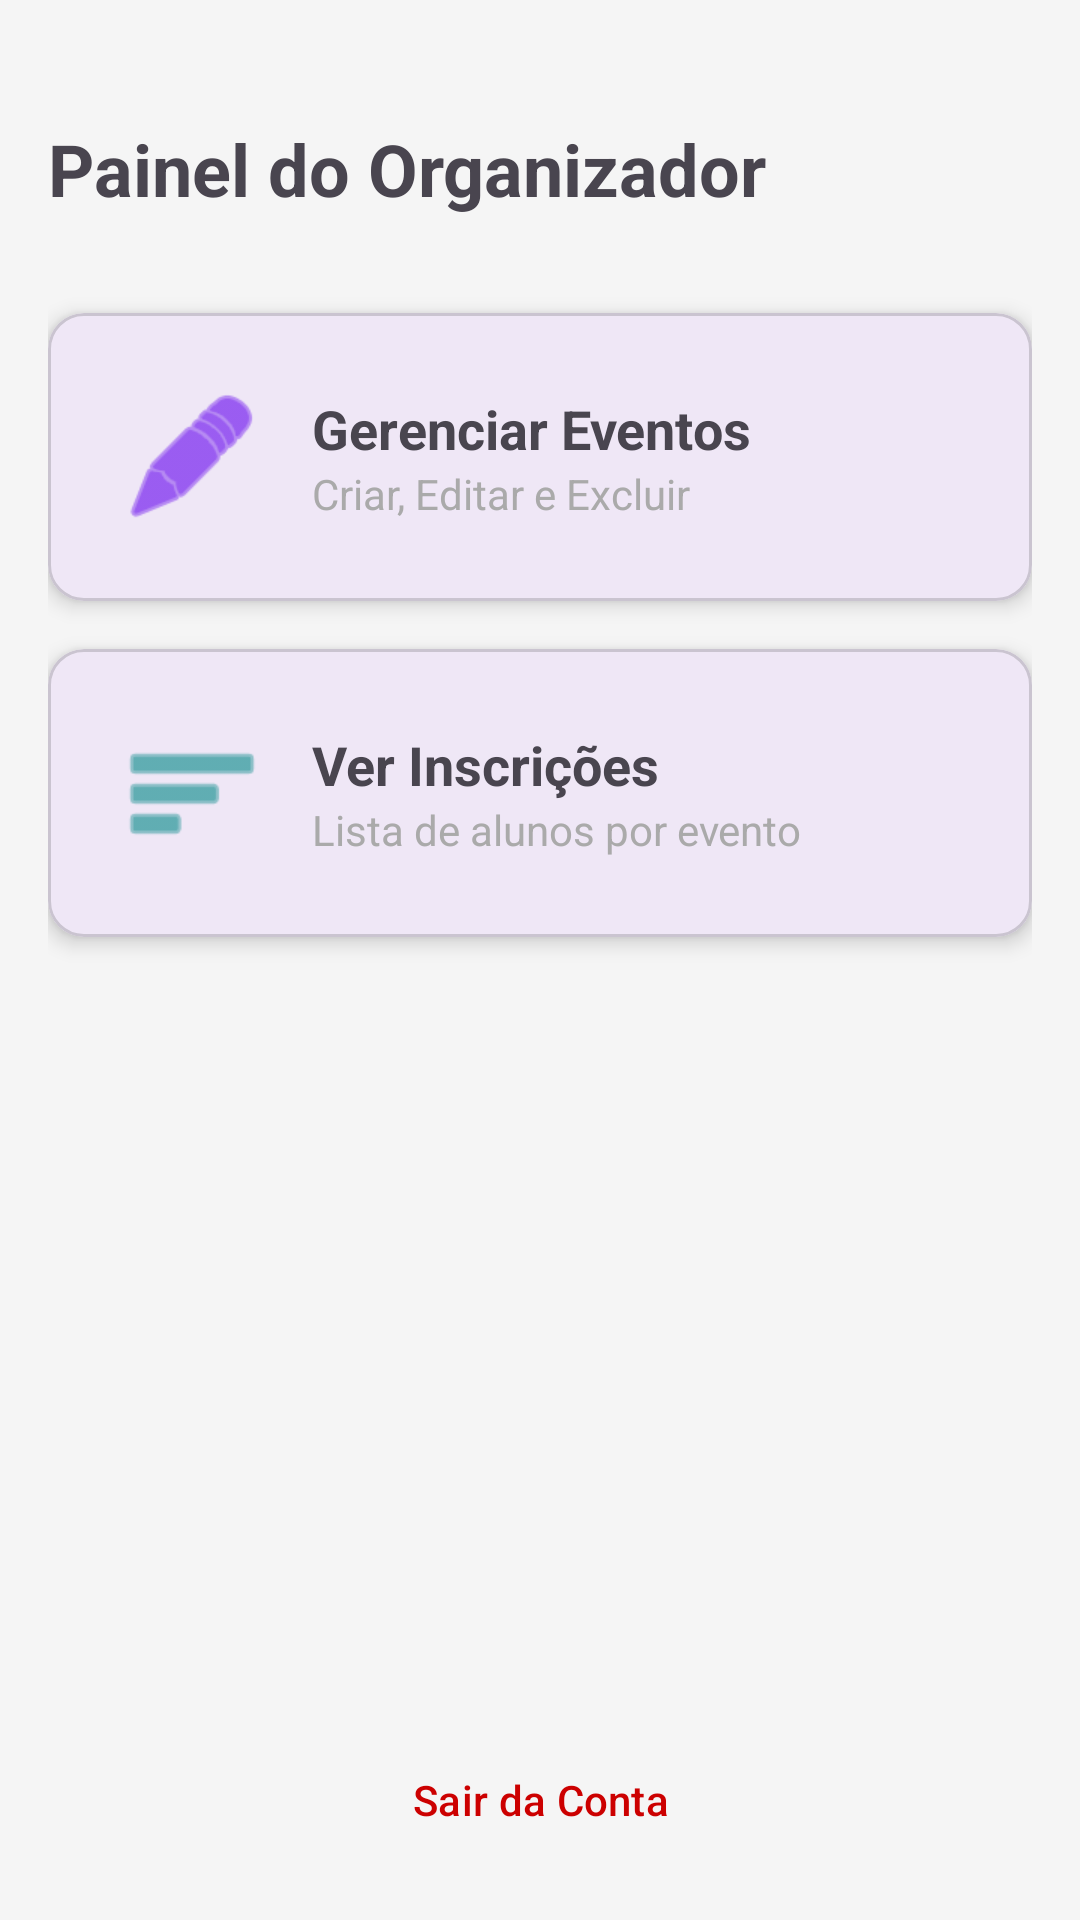

Android layout source for this screen:
<!-- AndroidManifest.xml: application theme Theme.SCAEventosAndroid -->
<!-- res/layout/activity_dashboard_organizador.xml -->
<?xml version="1.0" encoding="utf-8"?>
<LinearLayout xmlns:android="http://schemas.android.com/apk/res/android"
    xmlns:app="http://schemas.android.com/apk/res-auto"
    android:layout_width="match_parent"
    android:layout_height="match_parent"
    android:orientation="vertical"
    android:padding="16dp"
    android:background="#F5F5F5">

    <TextView
        android:id="@+id/tvBoasVindasOrg"
        android:layout_width="wrap_content"
        android:layout_height="wrap_content"
        android:text="Painel do Organizador"
        android:textSize="24sp"
        android:textStyle="bold"
        android:layout_marginTop="24dp"
        android:layout_marginBottom="32dp" />

    <com.google.android.material.card.MaterialCardView
        android:id="@+id/cardGerenciarEventos"
        android:layout_width="match_parent"
        android:layout_height="wrap_content"
        android:layout_marginBottom="16dp"
        app:cardCornerRadius="12dp"
        app:cardElevation="4dp"
        android:clickable="true"
        android:focusable="true">

        <LinearLayout
            android:layout_width="match_parent"
            android:layout_height="wrap_content"
            android:orientation="horizontal"
            android:padding="24dp"
            android:gravity="center_vertical">

            <ImageView
                android:layout_width="48dp"
                android:layout_height="48dp"
                android:src="@android:drawable/ic_menu_edit"
                app:tint="@color/purple_500" />

            <LinearLayout
                android:layout_width="wrap_content"
                android:layout_height="wrap_content"
                android:orientation="vertical"
                android:layout_marginStart="16dp">

                <TextView
                    android:layout_width="wrap_content"
                    android:layout_height="wrap_content"
                    android:text="Gerenciar Eventos"
                    android:textSize="18sp"
                    android:textStyle="bold" />

                <TextView
                    android:layout_width="wrap_content"
                    android:layout_height="wrap_content"
                    android:text="Criar, Editar e Excluir"
                    android:textColor="@android:color/darker_gray" />
            </LinearLayout>
        </LinearLayout>
    </com.google.android.material.card.MaterialCardView>

    <com.google.android.material.card.MaterialCardView
        android:id="@+id/cardVerInscricoes"
        android:layout_width="match_parent"
        android:layout_height="wrap_content"
        android:layout_marginBottom="16dp"
        app:cardCornerRadius="12dp"
        app:cardElevation="4dp"
        android:clickable="true"
        android:focusable="true">

        <LinearLayout
            android:layout_width="match_parent"
            android:layout_height="wrap_content"
            android:orientation="horizontal"
            android:padding="24dp"
            android:gravity="center_vertical">

            <ImageView
                android:layout_width="48dp"
                android:layout_height="48dp"
                android:src="@android:drawable/ic_menu_sort_by_size"
                app:tint="@color/teal_700" />

            <LinearLayout
                android:layout_width="wrap_content"
                android:layout_height="wrap_content"
                android:orientation="vertical"
                android:layout_marginStart="16dp">

                <TextView
                    android:layout_width="wrap_content"
                    android:layout_height="wrap_content"
                    android:text="Ver Inscrições"
                    android:textSize="18sp"
                    android:textStyle="bold" />

                <TextView
                    android:layout_width="wrap_content"
                    android:layout_height="wrap_content"
                    android:text="Lista de alunos por evento"
                    android:textColor="@android:color/darker_gray" />
            </LinearLayout>
        </LinearLayout>
    </com.google.android.material.card.MaterialCardView>

    <View
        android:layout_width="match_parent"
        android:layout_height="0dp"
        android:layout_weight="1" />

    <Button
        android:id="@+id/btnLogoutOrg"
        android:layout_width="match_parent"
        android:layout_height="wrap_content"
        android:text="Sair da Conta"
        style="@style/Widget.Material3.Button.TextButton"
        android:textColor="@android:color/holo_red_dark" />

</LinearLayout>
<!-- resources referenced by this layout -->
<resources>
  <color name="purple_500">#FF6200EE</color>
  <color name="teal_700">#FF018786</color>
  <style name="Theme.SCAEventosAndroid" parent="Base.Theme.SCAEventosAndroid" />
  <style name="Base.Theme.SCAEventosAndroid" parent="Theme.Material3.DayNight.NoActionBar">
          
          
      </style>
</resources>
